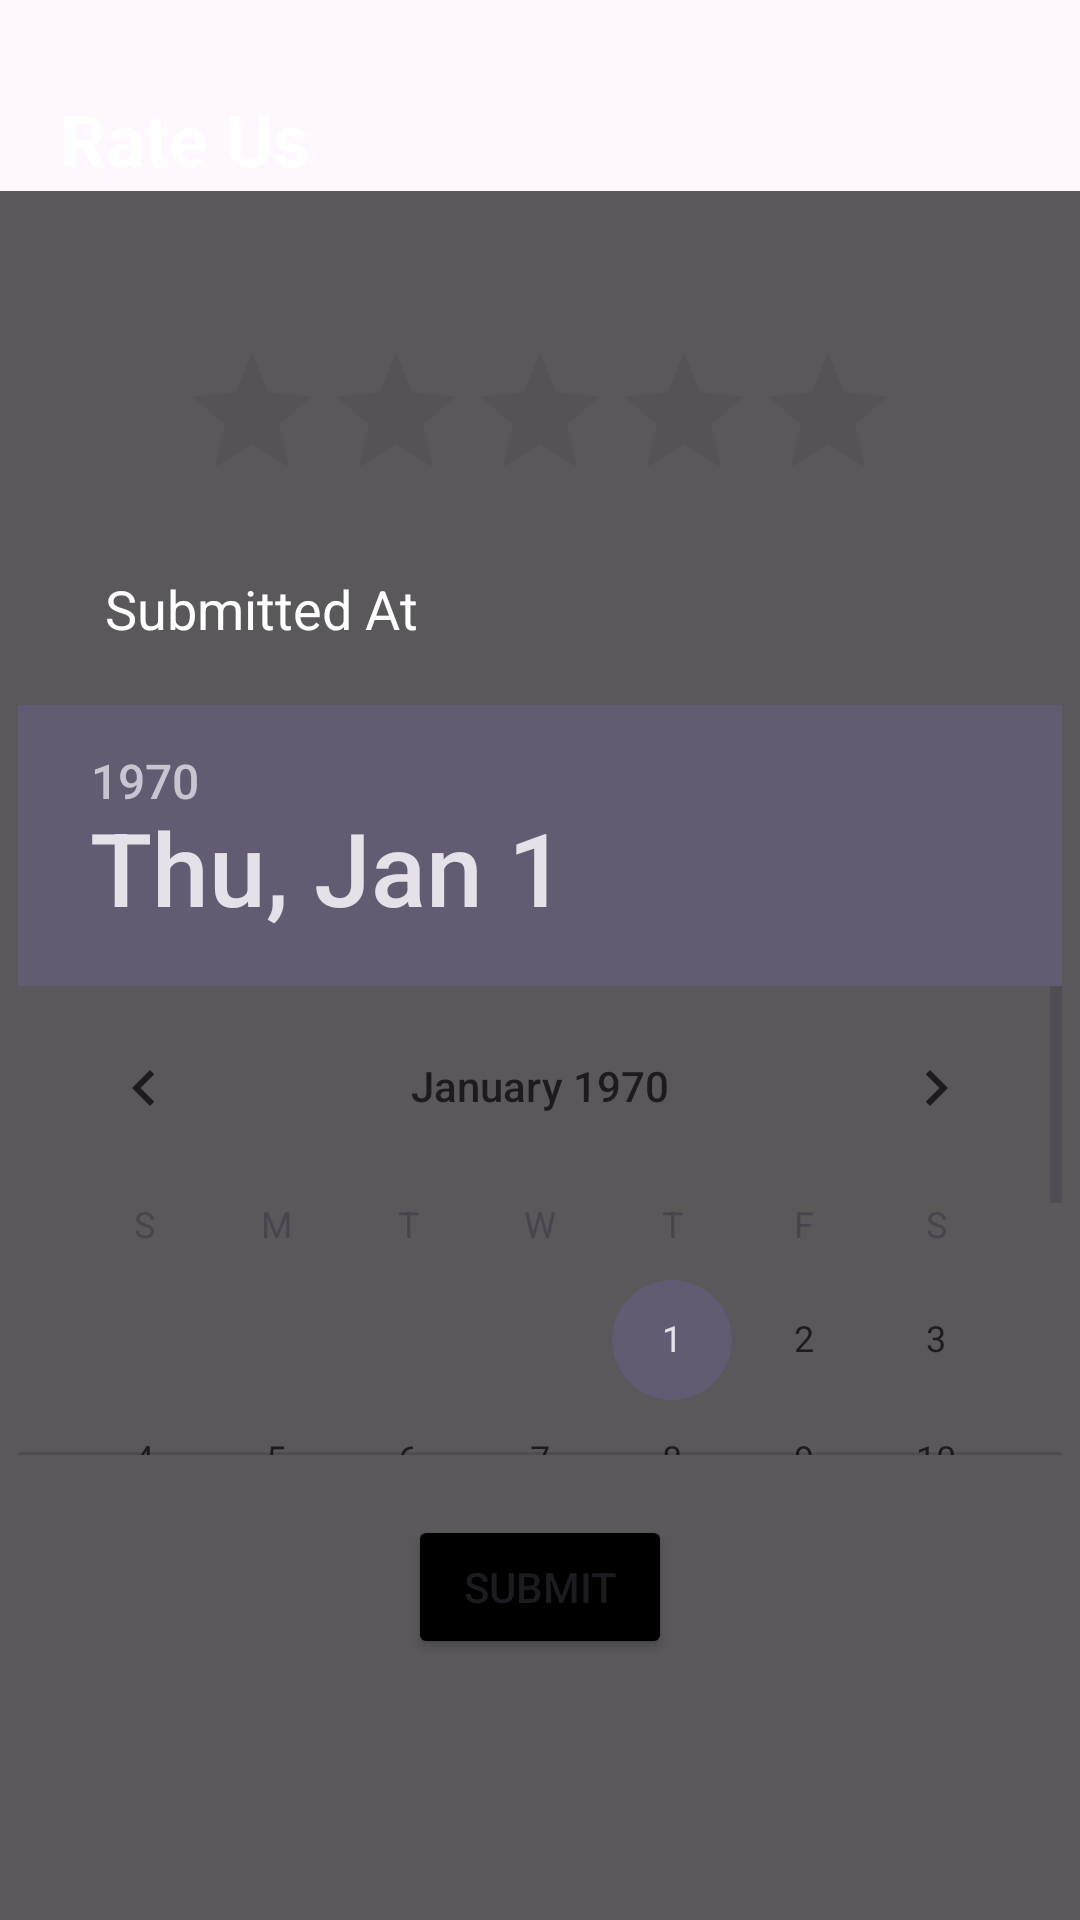

This screen was rendered from an Android layout file. Write that file and the resources it references.
<!-- AndroidManifest.xml: application theme Theme.MALAB7 -->
<!-- res/layout/activity_rating.xml -->
<?xml version="1.0" encoding="utf-8"?>
<androidx.constraintlayout.widget.ConstraintLayout xmlns:android="http://schemas.android.com/apk/res/android"
    xmlns:app="http://schemas.android.com/apk/res-auto"
    xmlns:tools="http://schemas.android.com/tools"
    android:layout_width="match_parent"
    android:layout_height="match_parent"
    android:background="@drawable/splash_bg"
    tools:context=".rating">

    <TextView
        android:id="@+id/textView2"
        android:layout_width="wrap_content"
        android:layout_height="wrap_content"
        android:layout_marginStart="20dp"
        android:layout_marginTop="30dp"
        android:text="@string/rate_us"
        android:textColor="@color/white"
        android:textSize="24sp"
        android:textStyle="bold"
        app:layout_constraintStart_toStartOf="parent"
        app:layout_constraintTop_toTopOf="parent" />

    <androidx.constraintlayout.widget.ConstraintLayout
        android:layout_width="match_parent"
        android:layout_height="593dp"
        android:layout_marginTop="80dp"
        android:background="#AF111111"
        app:layout_constraintBottom_toBottomOf="parent"
        app:layout_constraintEnd_toEndOf="parent"
        app:layout_constraintStart_toStartOf="parent"
        app:layout_constraintTop_toTopOf="parent">

        <RatingBar
            android:id="@+id/ratingBar"
            android:layout_width="wrap_content"
            android:layout_height="wrap_content"
            android:layout_marginTop="50dp"
            android:contentDescription="@string/rate_us"
            app:layout_constraintEnd_toEndOf="parent"
            app:layout_constraintStart_toStartOf="parent"
            app:layout_constraintTop_toTopOf="parent" />

        <DatePicker
            android:id="@+id/datePicker"
            android:layout_width="wrap_content"
            android:layout_height="250dp"
            android:layout_marginTop="20dp"
            app:layout_constraintEnd_toEndOf="parent"
            app:layout_constraintStart_toStartOf="parent"
            app:layout_constraintTop_toBottomOf="@+id/textView10" />

        <TextView
            android:id="@+id/textView10"
            android:layout_width="wrap_content"
            android:layout_height="wrap_content"
            android:layout_marginStart="35dp"
            android:layout_marginTop="20dp"
            android:text="@string/submitted_at"
            android:textColor="@color/white"
            android:textSize="18sp"
            app:layout_constraintStart_toStartOf="parent"
            app:layout_constraintTop_toBottomOf="@+id/ratingBar" />

        <Button
            android:id="@+id/button3"
            android:layout_width="wrap_content"
            android:layout_height="wrap_content"
            android:layout_marginTop="20dp"
            android:backgroundTint="@color/black"
            android:onClick="rate"
            android:text="@string/submit"
            app:layout_constraintEnd_toEndOf="parent"
            app:layout_constraintStart_toStartOf="parent"
            app:layout_constraintTop_toBottomOf="@+id/datePicker" />
    </androidx.constraintlayout.widget.ConstraintLayout>

</androidx.constraintlayout.widget.ConstraintLayout>
<!-- resources referenced by this layout -->
<resources>
  <string name="rate_us">Rate Us</string>
  <string name="submit">Submit</string>
  <string name="submitted_at">Submitted At</string>
  <style name="Theme.MALAB7" parent="Base.Theme.MALAB7" />
  <style name="Base.Theme.MALAB7" parent="Theme.Material3.DayNight.NoActionBar">
          
          
      </style>
  <!-- not gathered from this repository: default colours our renderer supplied (Android Studio template values) -->
  <color name="black">#FF000000</color>
  <color name="white">#FFFFFFFF</color>
</resources>
